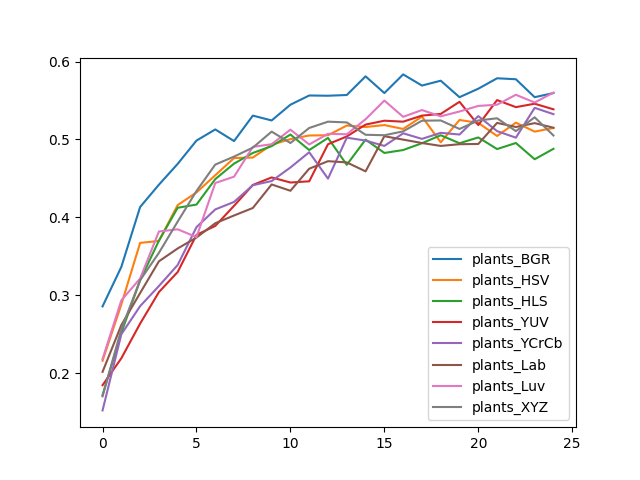

The file beside this chart, header and first rows:
, plants_BGR, plants_HSV, plants_HLS, plants_YUV, plants_YCrCb, plants_Lab, plants_Luv, plants_XYZ
0, 0.2858, 0.2162, 0.172, 0.1848, 0.1524, 0.2019, 0.2184, 0.1705
1, 0.3365, 0.2883, 0.2519, 0.2193, 0.2501, 0.2619, 0.2936, 0.2566
2, 0.4134, 0.3673, 0.3194, 0.2638, 0.2862, 0.303, 0.3216, 0.3194
3, 0.442, 0.3698, 0.3701, 0.3042, 0.312, 0.3437, 0.382, 0.3546
4, 0.4687, 0.4159, 0.4124, 0.33, 0.339, 0.3602, 0.3848, 0.3947
5, 0.4986, 0.432, 0.4165, 0.3776, 0.3876, 0.3742, 0.3748, 0.4339
6, 0.5129, 0.4541, 0.4491, 0.3891, 0.4103, 0.3925, 0.4442, 0.4678
7, 0.498, 0.4762, 0.4691, 0.4149, 0.4199, 0.4025, 0.4523, 0.4781
8, 0.5306, 0.4768, 0.4827, 0.4417, 0.4414, 0.4121, 0.4905, 0.4896
9, 0.5244, 0.4933, 0.4914, 0.4513, 0.4467, 0.4423, 0.4939, 0.5101
10, 0.5446, 0.5005, 0.5064, 0.4448, 0.4641, 0.4342, 0.5126, 0.4955
11, 0.5565, 0.5051, 0.4865, 0.4463, 0.4837, 0.4625, 0.4936, 0.5148
12, 0.5561, 0.5054, 0.502, 0.4939, 0.4498, 0.4722, 0.5073, 0.5229
13, 0.5571, 0.5179, 0.4675, 0.5039, 0.5023, 0.4706, 0.5067, 0.5219
14, 0.581, 0.516, 0.4998, 0.5191, 0.4986, 0.4591, 0.526, 0.5061
15, 0.5596, 0.5185, 0.4827, 0.5241, 0.4918, 0.5042, 0.5499, 0.5054
16, 0.5835, 0.5135, 0.4865, 0.5229, 0.5079, 0.4998, 0.5291, 0.5104
17, 0.5692, 0.5294, 0.4952, 0.5306, 0.5008, 0.4955, 0.5378, 0.5241
18, 0.5754, 0.4964, 0.5054, 0.5328, 0.5086, 0.4918, 0.5297, 0.5244
19, 0.5543, 0.525, 0.4952, 0.5484, 0.5064, 0.4939, 0.5359, 0.5135
20, 0.5652, 0.5213, 0.5026, 0.5185, 0.53, 0.4942, 0.5431, 0.5244
21, 0.5785, 0.5045, 0.4877, 0.5505, 0.5107, 0.5213, 0.5446, 0.5272
22, 0.5773, 0.5216, 0.4955, 0.5415, 0.5023, 0.516, 0.5574, 0.5107
23, 0.5543, 0.5101, 0.4747, 0.5459, 0.5406, 0.521, 0.5474, 0.5285
24, 0.5596, 0.5148, 0.488, 0.5387, 0.5325, 0.5151, 0.5602, 0.5051
